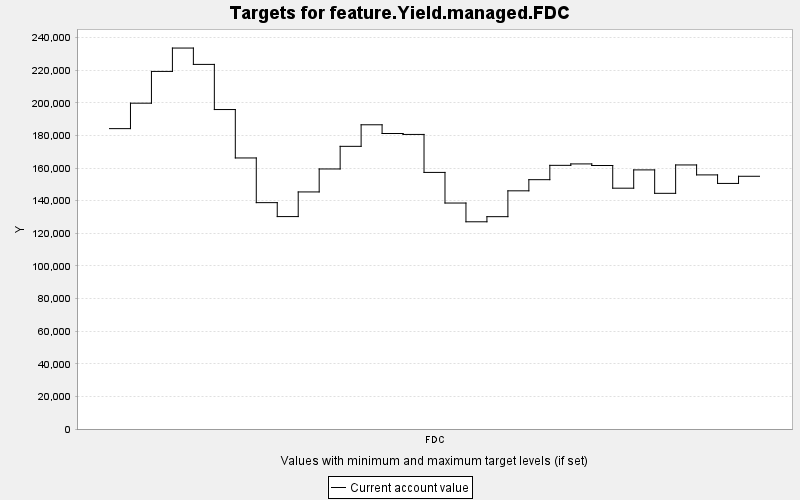

Values plotted in this chart, from the file beside it:
TARGET, PERIOD, YEAR, PERIODWIDTH, MINIMUM, MAXIMUM, MINWEIGHT, MAXWEIGHT, CURRENT, SUMMARY
feature.Yield.managed.FDC, 0, 0, 10.0, 0.0, 10000, 1.0, 1.0, 184193, 0.0
feature.Yield.managed.FDC, 1, 10, 10.0, 0.0, 10000, 1.0, 1.0, 199792, 0.0
feature.Yield.managed.FDC, 2, 20, 10.0, 0.0, 10000, 1.0, 1.0, 219276, 0.0
feature.Yield.managed.FDC, 3, 30, 10.0, 0.0, 10000, 1.0, 1.0, 233604, 0.0
feature.Yield.managed.FDC, 4, 40, 10.0, 0.0, 10000, 1.0, 1.0, 223578, 0.0
feature.Yield.managed.FDC, 5, 50, 10.0, 0.0, 10000, 1.0, 1.0, 195897, 0.0
feature.Yield.managed.FDC, 6, 60, 10.0, 0.0, 10000, 1.0, 1.0, 166209, 0.0
feature.Yield.managed.FDC, 7, 70, 10.0, 0.0, 10000, 1.0, 1.0, 138805, 0.0
feature.Yield.managed.FDC, 8, 80, 10.0, 0.0, 10000, 1.0, 1.0, 130258, 0.0
feature.Yield.managed.FDC, 9, 90, 10.0, 0.0, 10000, 1.0, 1.0, 145372, 0.0
feature.Yield.managed.FDC, 10, 100, 10.0, 0.0, 10000, 1.0, 1.0, 159454, 0.0
feature.Yield.managed.FDC, 11, 110, 10.0, 0.0, 10000, 1.0, 1.0, 173335, 0.0
feature.Yield.managed.FDC, 12, 120, 10.0, 0.0, 10000, 1.0, 1.0, 186551, 0.0
feature.Yield.managed.FDC, 13, 130, 10.0, 0.0, 10000, 1.0, 1.0, 181206, 0.0
feature.Yield.managed.FDC, 14, 140, 10.0, 0.0, 10000, 1.0, 1.0, 180631, 0.0
feature.Yield.managed.FDC, 15, 150, 10.0, 0.0, 10000, 1.0, 1.0, 157342, 0.0
feature.Yield.managed.FDC, 16, 160, 10.0, 0.0, 10000, 1.0, 1.0, 138565, 0.0
feature.Yield.managed.FDC, 17, 170, 10.0, 0.0, 10000, 1.0, 1.0, 127068, 0.0
feature.Yield.managed.FDC, 18, 180, 10.0, 0.0, 10000, 1.0, 1.0, 130205, 0.0
feature.Yield.managed.FDC, 19, 190, 10.0, 0.0, 10000, 1.0, 1.0, 146054, 0.0
feature.Yield.managed.FDC, 20, 200, 10.0, 0.0, 10000, 1.0, 1.0, 152887, 0.0
feature.Yield.managed.FDC, 21, 210, 10.0, 0.0, 10000, 1.0, 1.0, 161678, 0.0
feature.Yield.managed.FDC, 22, 220, 10.0, 0.0, 10000, 1.0, 1.0, 162554, 0.0
feature.Yield.managed.FDC, 23, 230, 10.0, 0.0, 10000, 1.0, 1.0, 161575, 0.0
feature.Yield.managed.FDC, 24, 240, 10.0, 0.0, 10000, 1.0, 1.0, 147671, 0.0
feature.Yield.managed.FDC, 25, 250, 10.0, 0.0, 10000, 1.0, 1.0, 158886, 0.0
feature.Yield.managed.FDC, 26, 260, 10.0, 0.0, 10000, 1.0, 1.0, 144520, 0.0
feature.Yield.managed.FDC, 27, 270, 10.0, 0.0, 10000, 1.0, 1.0, 161919, 0.0
feature.Yield.managed.FDC, 28, 280, 10.0, 0.0, 10000, 1.0, 1.0, 155818, 0.0
feature.Yield.managed.FDC, 29, 290, 10.0, 0.0, 10000, 1.0, 1.0, 150590, 0.0
feature.Yield.managed.FDC, 30, 300, 10.0, 0.0, 10000, 1.0, 1.0, 154976, 0.0
